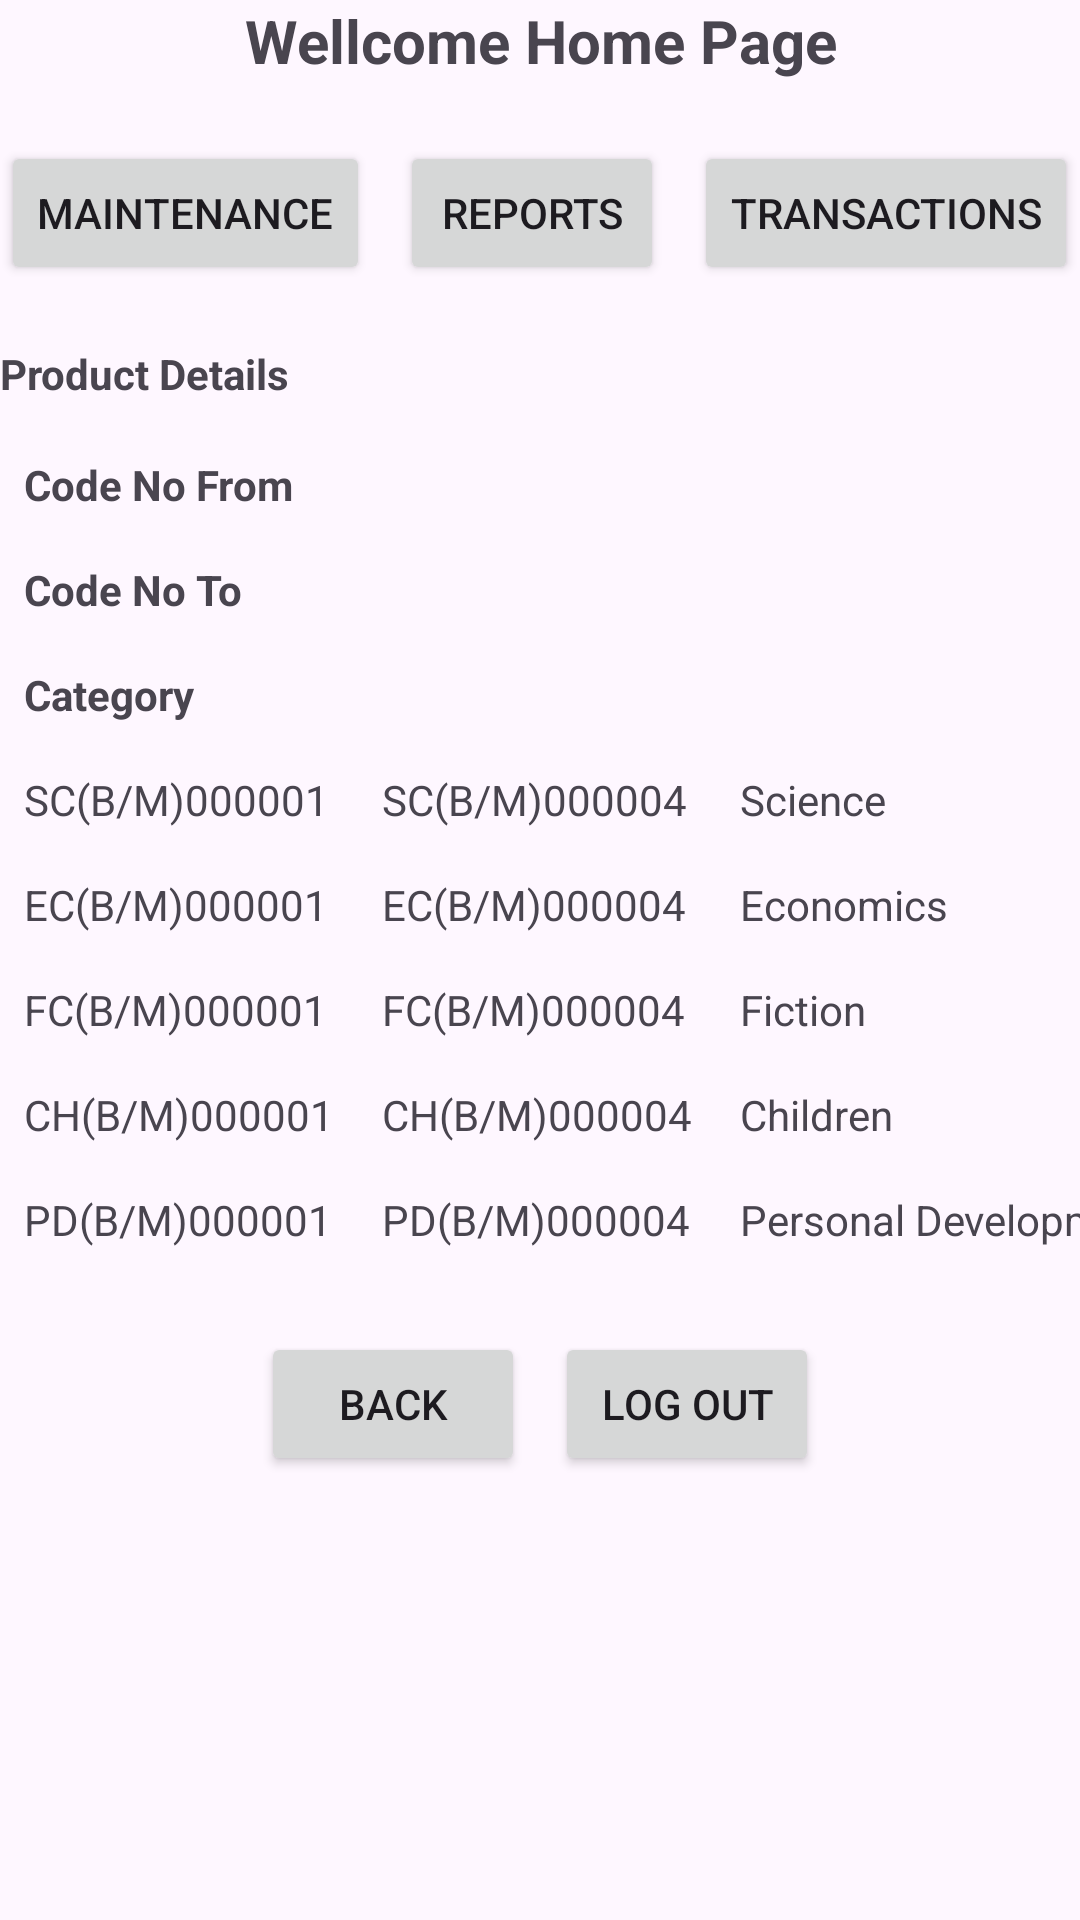

This screen was rendered from an Android layout file. Write that file and the resources it references.
<!-- AndroidManifest.xml: application theme Theme.LibraryManagmentSystem -->
<!-- res/layout/activity_main.xml -->
<?xml version="1.0" encoding="utf-8"?>
<LinearLayout xmlns:android="http://schemas.android.com/apk/res/android"
    xmlns:app="http://schemas.android.com/apk/res-auto"
    xmlns:tools="http://schemas.android.com/tools"
    android:layout_width="match_parent"
    android:layout_height="match_parent"
    android:orientation="vertical"
    tools:context=".MainActivity">

    <TextView
        android:id="@+id/HomePageTitle"
        android:layout_width="wrap_content"
        android:layout_height="wrap_content"
        android:text="Wellcome Home Page"
        android:textSize="20sp"
        android:textStyle="bold"
        android:gravity="center"
        android:layout_gravity="center"
        android:paddingBottom="20dp"/>

    <LinearLayout
        android:layout_width="match_parent"
        android:layout_height="wrap_content"
        android:orientation="horizontal"
        android:gravity="center"
        android:paddingBottom="20dp">

        <androidx.appcompat.widget.AppCompatButton
            android:id="@+id/maintenanceButton"
            android:layout_width="wrap_content"
            android:layout_height="wrap_content"
            android:text="Maintenance"
            android:layout_marginEnd="10dp"/>

        <androidx.appcompat.widget.AppCompatButton
            android:id="@+id/reportsButton"
            android:layout_width="wrap_content"
            android:layout_height="wrap_content"
            android:text="Reports"
            android:layout_marginEnd="10dp"/>

        <androidx.appcompat.widget.AppCompatButton
            android:id="@+id/transactionsButton"
            android:layout_width="wrap_content"
            android:layout_height="wrap_content"
            android:text="Transactions"/>
    </LinearLayout>

    <TextView
        android:id="@+id/productDetailsTitle"
        android:layout_width="wrap_content"
        android:layout_height="wrap_content"
        android:text="Product Details"
        android:textStyle="bold"
        android:paddingBottom="10dp" />


    <TableLayout
        android:layout_width="match_parent"
        android:layout_height="wrap_content"
        android:stretchColumns="*">

        <TableLayout>
            <TextView
                android:text="Code No From"
                android:padding="8dp"
                android:textStyle="bold" />
            <TextView
                android:text="Code No To"
                android:padding="8dp"
                android:textStyle="bold" />
            <TextView
                android:text="Category"
                android:padding="8dp"
                android:textStyle="bold" />
        </TableLayout>

        <TableRow>
            <TextView
                android:text="SC(B/M)000001"
                android:padding="8dp" />
            <TextView
                android:text="SC(B/M)000004"
                android:padding="8dp" />
            <TextView
                android:text="Science"
                android:padding="8dp" />
        </TableRow>

        <TableRow>
            <TextView
                android:text="EC(B/M)000001"
                android:padding="8dp" />
            <TextView
                android:text="EC(B/M)000004"
                android:padding="8dp" />
            <TextView
                android:text="Economics"
                android:padding="8dp" />
        </TableRow>

        <TableRow>
            <TextView
                android:text="FC(B/M)000001"
                android:padding="8dp" />
            <TextView
                android:text="FC(B/M)000004"
                android:padding="8dp" />
            <TextView
                android:text="Fiction"
                android:padding="8dp" />
        </TableRow>

        <TableRow>
            <TextView
                android:text="CH(B/M)000001"
                android:padding="8dp" />
            <TextView
                android:text="CH(B/M)000004"
                android:padding="8dp" />
            <TextView
                android:text="Children"
                android:padding="8dp" />
        </TableRow>

        <TableRow>
            <TextView
                android:text="PD(B/M)000001"
                android:padding="8dp" />
            <TextView
                android:text="PD(B/M)000004"
                android:padding="8dp" />
            <TextView
                android:text="Personal Development"
                android:padding="8dp" />
        </TableRow>

    </TableLayout>
    <LinearLayout
        android:layout_width="match_parent"
        android:layout_height="wrap_content"
        android:orientation="horizontal"
        android:gravity="center"
        android:paddingTop="20dp">

        <androidx.appcompat.widget.AppCompatButton
            android:id="@+id/backButton"
            android:layout_width="wrap_content"
            android:layout_height="wrap_content"
            android:text="Back"
            android:layout_marginEnd="10dp" />

        <androidx.appcompat.widget.AppCompatButton
            android:id="@+id/logOutButton"
            android:layout_width="wrap_content"
            android:layout_height="wrap_content"
            android:text="Log Out" />
    </LinearLayout>

</LinearLayout>
<!-- resources referenced by this layout -->
<resources>
  <style name="Theme.LibraryManagmentSystem" parent="Base.Theme.LibraryManagmentSystem" />
  <style name="Base.Theme.LibraryManagmentSystem" parent="Theme.Material3.DayNight.NoActionBar">
          
          
      </style>
</resources>
